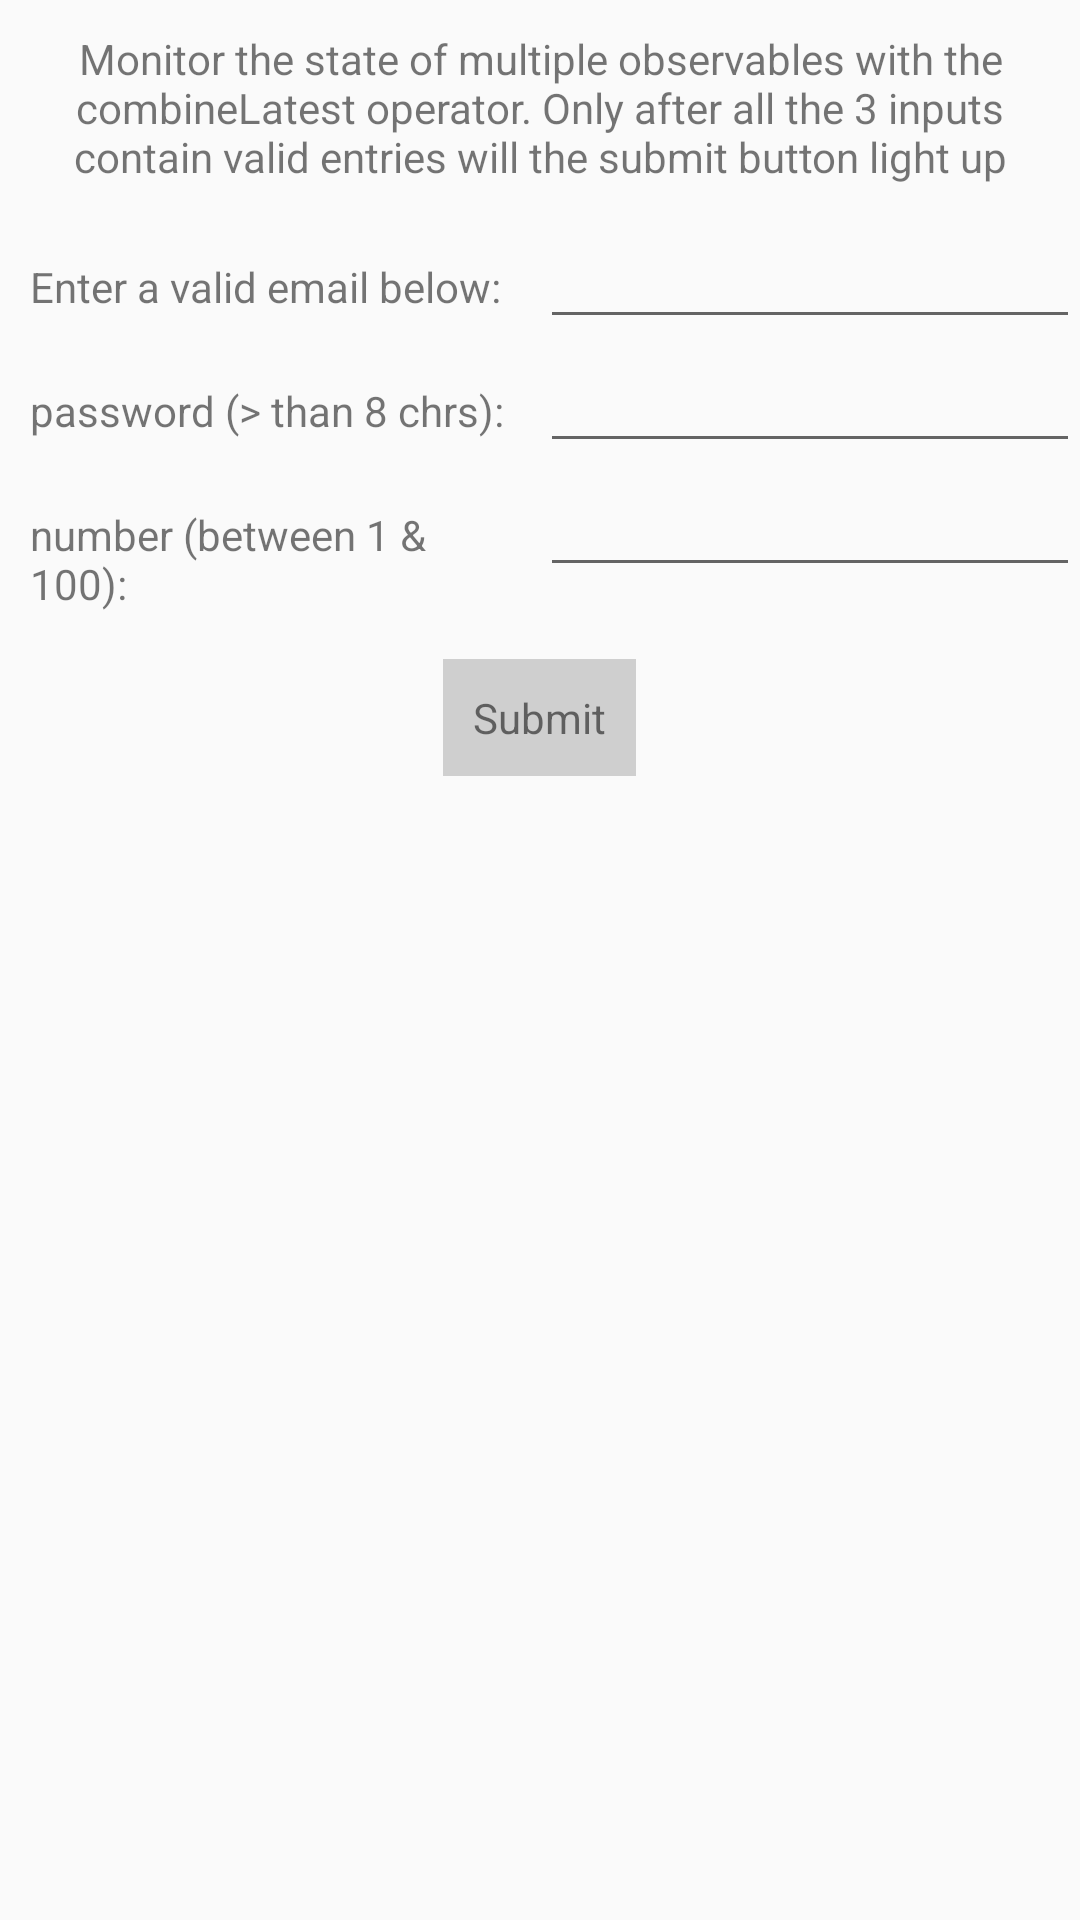

This screen was rendered from an Android layout file. Write that file and the resources it references.
<!-- AndroidManifest.xml: application theme AppTheme -->
<!-- res/layout/fragment_form_validation_comb_latest.xml -->
<LinearLayout
    android:orientation="vertical"
    android:layout_height="match_parent"
    android:layout_width="match_parent"
    xmlns:android="http://schemas.android.com/apk/res/android"
    >

    <TextView
        android:layout_height="wrap_content"
        android:layout_width="match_parent"
        android:padding="10dp"
        android:gravity="center"
        android:text="@string/msg_demo_form_comb_latest"
        />


    <LinearLayout
        android:orientation="horizontal"
        android:layout_height="wrap_content"
        android:layout_width="match_parent"
        >

        <TextView
            android:layout_weight="1"
            android:layout_height="wrap_content"
            android:layout_width="0dp"
            android:padding="10dp"
            android:text="Enter a valid email below:"
            />

        <EditText
            android:id="@+id/demo_combl_email"
            android:layout_weight="1"
            android:layout_height="wrap_content"
            android:layout_width="0dp"
            android:inputType="textEmailAddress"
            />
    </LinearLayout>

    <LinearLayout
        android:orientation="horizontal"
        android:layout_height="wrap_content"
        android:layout_width="match_parent"
        >

        <TextView
            android:layout_weight="1"
            android:layout_height="wrap_content"
            android:layout_width="0dp"
            android:padding="10dp"
            android:text="password (> than 8 chrs):"
            />

        <EditText
            android:id="@+id/demo_combl_password"
            android:layout_weight="1"
            android:layout_height="wrap_content"
            android:layout_width="0dp"
            />
    </LinearLayout>


    <LinearLayout
        android:orientation="horizontal"
        android:layout_height="wrap_content"
        android:layout_width="match_parent"
        >

        <TextView
            android:layout_weight="1"
            android:layout_height="wrap_content"
            android:layout_width="0dp"
            android:padding="10dp"
            android:text="number (between 1 &amp; 100):"
            />

        <EditText
            android:id="@+id/demo_combl_num"
            android:layout_weight="1"
            android:layout_height="wrap_content"
            android:layout_width="0dp"
            android:inputType="number"
            />
    </LinearLayout>

    <TextView
        android:id="@+id/btn_demo_form_valid"
        android:background="@color/gray"
        android:layout_gravity="center"
        android:layout_height="wrap_content"
        android:layout_width="wrap_content"
        android:layout_marginTop="10dp"
        android:padding="10dp"
        android:text="Submit"
        />

</LinearLayout>
<!-- resources referenced by this layout -->
<resources>
  <color name="gray">#cfcfcf</color>
  <string name="msg_demo_form_comb_latest">Monitor the state of multiple observables with the combineLatest operator. Only after all the 3 inputs contain valid entries will the submit button light up</string>
  <style name="AppTheme" parent="Theme.AppCompat.Light.DarkActionBar">
  
          <item name="colorPrimary">@color/colorPrimary</item>
          <item name="colorPrimaryDark">@color/colorPrimaryDark</item>
          <item name="colorAccent">@color/colorAccent</item>
      </style>
  <color name="colorPrimary">#3F51B5</color>
  <color name="colorPrimaryDark">#303F9F</color>
  <color name="colorAccent">#FF4081</color>
</resources>
